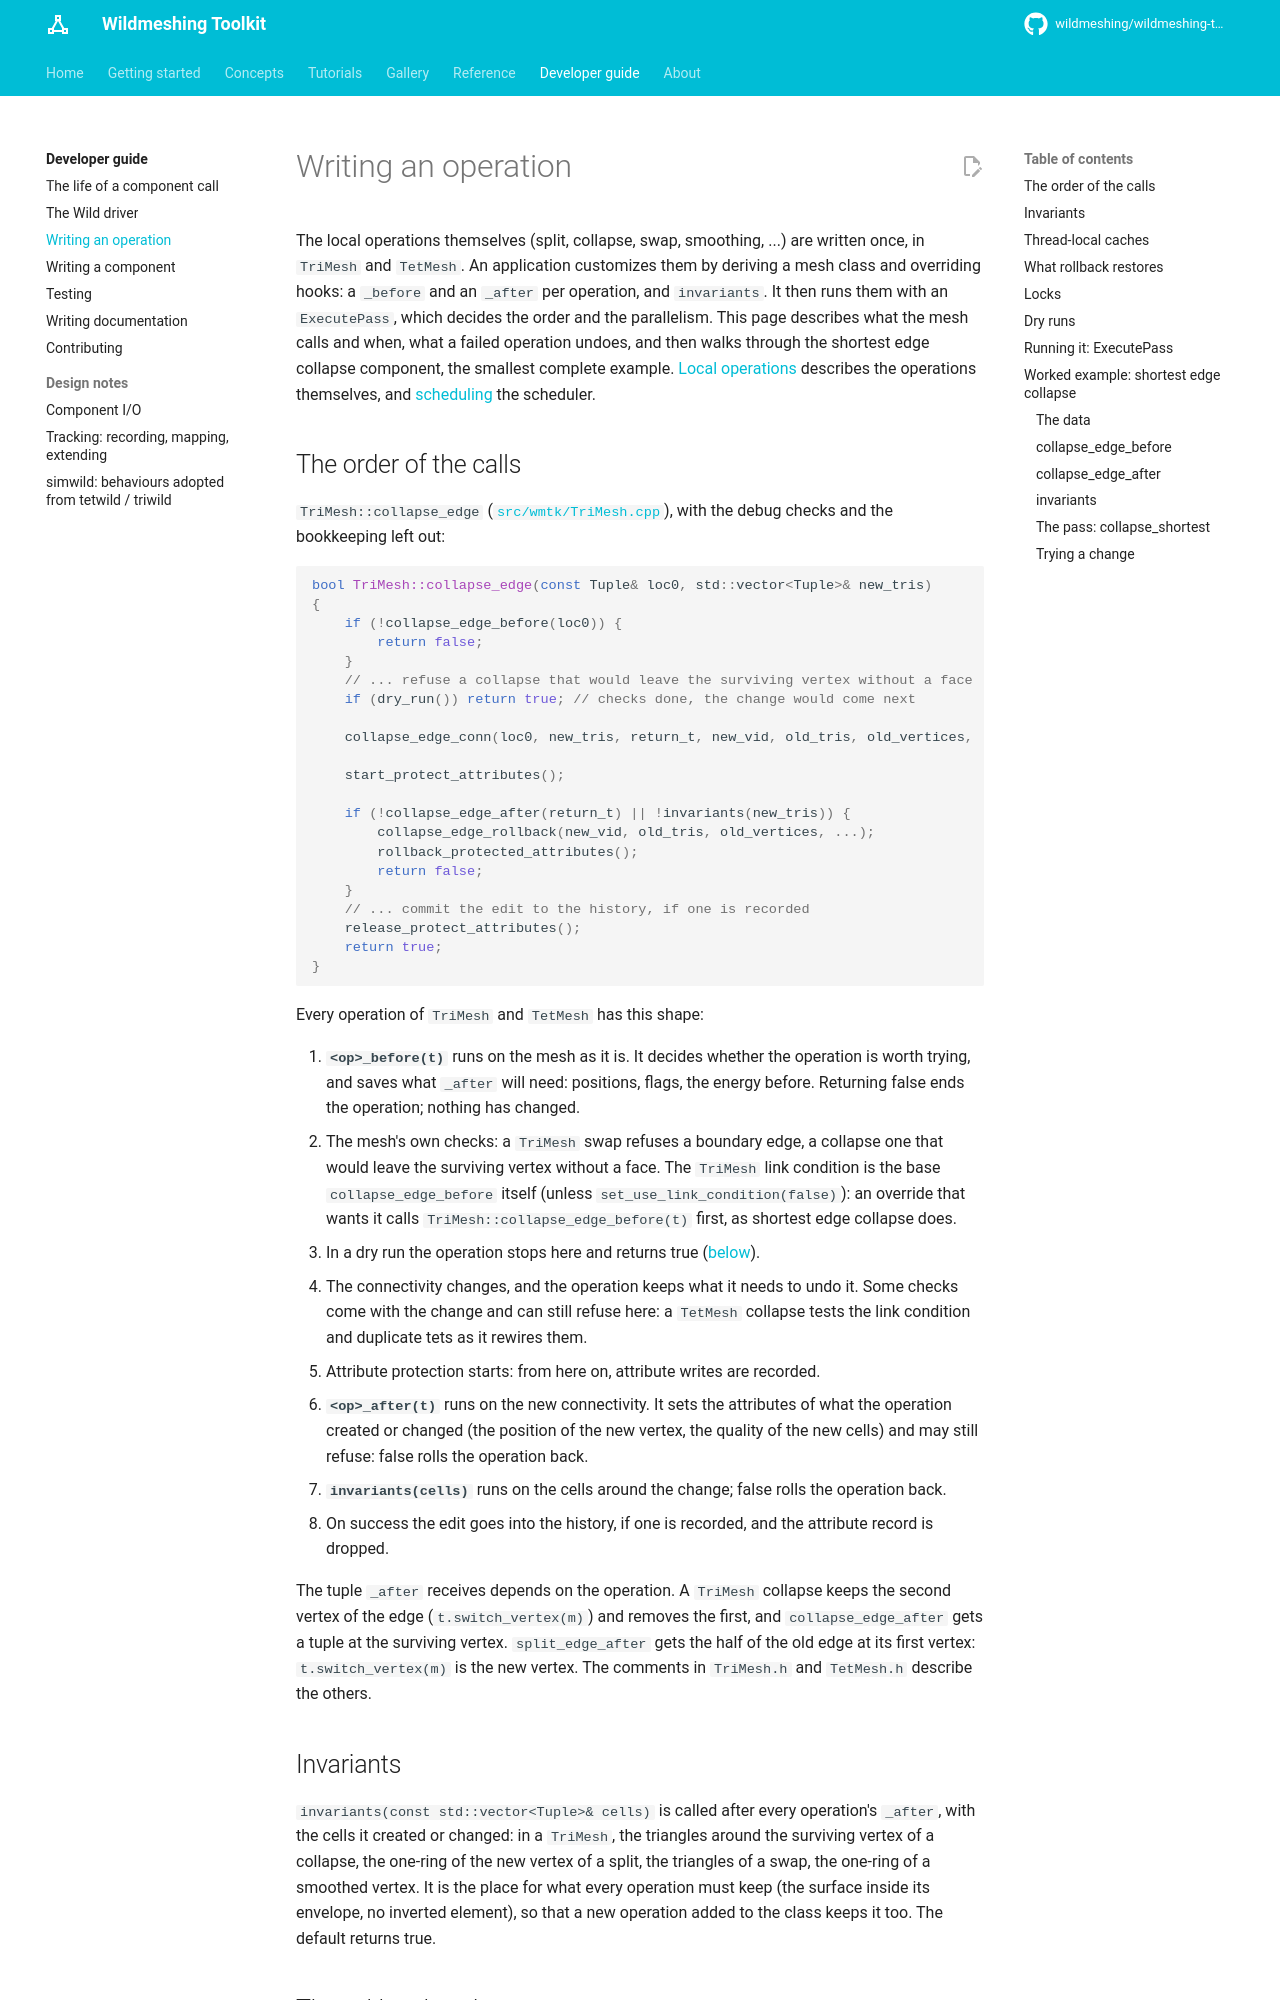

repository: wildmeshing/wildmeshing-toolkit · page: developer/writing-an-operation/index.html · generator: mkdocs

# Writing an operation

The local operations themselves (split, collapse, swap, smoothing, ...) are written once, in
`TriMesh` and `TetMesh`. An application customizes them by deriving a mesh class and overriding
hooks: a `_before` and an `_after` per operation, and `invariants`. It then runs them with an
`ExecutePass`, which decides the order and the parallelism. This page describes what the mesh
calls and when, what a failed operation undoes, and then walks through the shortest edge
collapse component, the smallest complete example. [Local operations](../concepts/local-operations.md)
describes the operations themselves, and [scheduling](../concepts/scheduling.md) the scheduler.

## The order of the calls

`TriMesh::collapse_edge`
([`src/wmtk/TriMesh.cpp`](https://github.com/wildmeshing/wildmeshing-toolkit/blob/main/src/wmtk/TriMesh.cpp)),
with the debug checks and the bookkeeping left out:

```cpp
bool TriMesh::collapse_edge(const Tuple& loc0, std::vector<Tuple>& new_tris)
{
    if (!collapse_edge_before(loc0)) {
        return false;
    }
    // ... refuse a collapse that would leave the surviving vertex without a face
    if (dry_run()) return true; // checks done, the change would come next

    collapse_edge_conn(loc0, new_tris, return_t, new_vid, old_tris, old_vertices, ...);

    start_protect_attributes();

    if (!collapse_edge_after(return_t) || !invariants(new_tris)) {
        collapse_edge_rollback(new_vid, old_tris, old_vertices, ...);
        rollback_protected_attributes();
        return false;
    }
    // ... commit the edit to the history, if one is recorded
    release_protect_attributes();
    return true;
}
```

Every operation of `TriMesh` and `TetMesh` has this shape:

1. **`<op>_before(t)`** runs on the mesh as it is. It decides whether the operation is worth
   trying, and saves what `_after` will need: positions, flags, the energy before. Returning
   false ends the operation; nothing has changed.
2. The mesh's own checks: a `TriMesh` swap refuses a boundary edge, a collapse one that would
   leave the surviving vertex without a face. The `TriMesh` link condition is the base
   `collapse_edge_before` itself (unless `set_use_link_condition(false)`): an override that wants
   it calls `TriMesh::collapse_edge_before(t)` first, as shortest edge collapse does.
3. In a dry run the operation stops here and returns true ([below](#dry-runs)).
4. The connectivity changes, and the operation keeps what it needs to undo it. Some checks come
   with the change and can still refuse here: a `TetMesh` collapse tests the link condition and
   duplicate tets as it rewires them.
5. Attribute protection starts: from here on, attribute writes are recorded.
6. **`<op>_after(t)`** runs on the new connectivity. It sets the attributes of what the operation
   created or changed (the position of the new vertex, the quality of the new cells) and may
   still refuse: false rolls the operation back.
7. **`invariants(cells)`** runs on the cells around the change; false rolls the operation back.
8. On success the edit goes into the history, if one is recorded, and the attribute record is
   dropped.

The tuple `_after` receives depends on the operation. A `TriMesh` collapse keeps the second
vertex of the edge (`t.switch_vertex(m)`) and removes the first, and `collapse_edge_after` gets a
tuple at the surviving vertex. `split_edge_after` gets the half of the old edge at its first
vertex: `t.switch_vertex(m)` is the new vertex. The comments in `TriMesh.h` and `TetMesh.h`
describe the others.

## Invariants

`invariants(const std::vector<Tuple>& cells)` is called after every operation's `_after`, with
the cells it created or changed: in a `TriMesh`, the triangles around the surviving vertex of a
collapse, the one-ring of the new vertex of a split, the triangles of a swap, the one-ring of a
smoothed vertex. It is the place for what every operation must keep (the surface inside its
envelope, no inverted element), so that a new operation added to the class keeps it too. The
default returns true.
